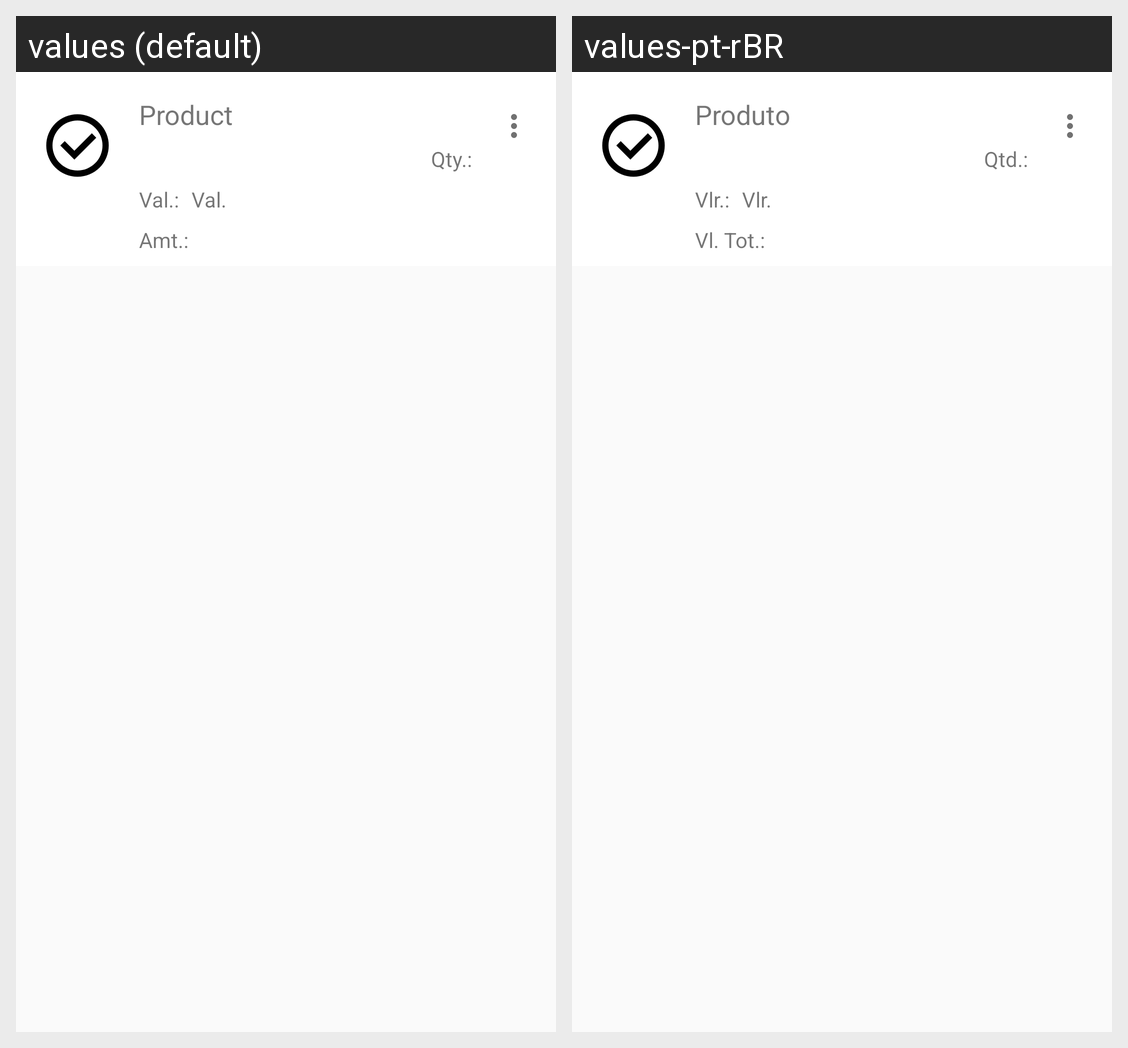

Locale-by-locale string values for the Android screen shown in this grid:
Android screen res/layout/list_product_item.xml rendered under 2 locales, left to right: values (default), values-pt-rBR. Device: Nexus 5 (rendered at 1080×1920; each locale shown at half size, 540×960, under a caption strip naming it); theme AppTheme.
Strings drawn on this screen, with the default value and each locale's value (text and hints the layout hard-codes, and strings that could not be matched under every locale, appear in the picture but are not listed):

product
  values: Product
  values-pt-rBR: Produto

label_amt
  values: Amt.:
  values-pt-rBR: Vl. Tot.:

label_qty
  values: Qty.:
  values-pt-rBR: Qtd.:

value
  values: Val.
  values-pt-rBR: Vlr.

label_value
  values: Val.:
  values-pt-rBR: Vlr.:
